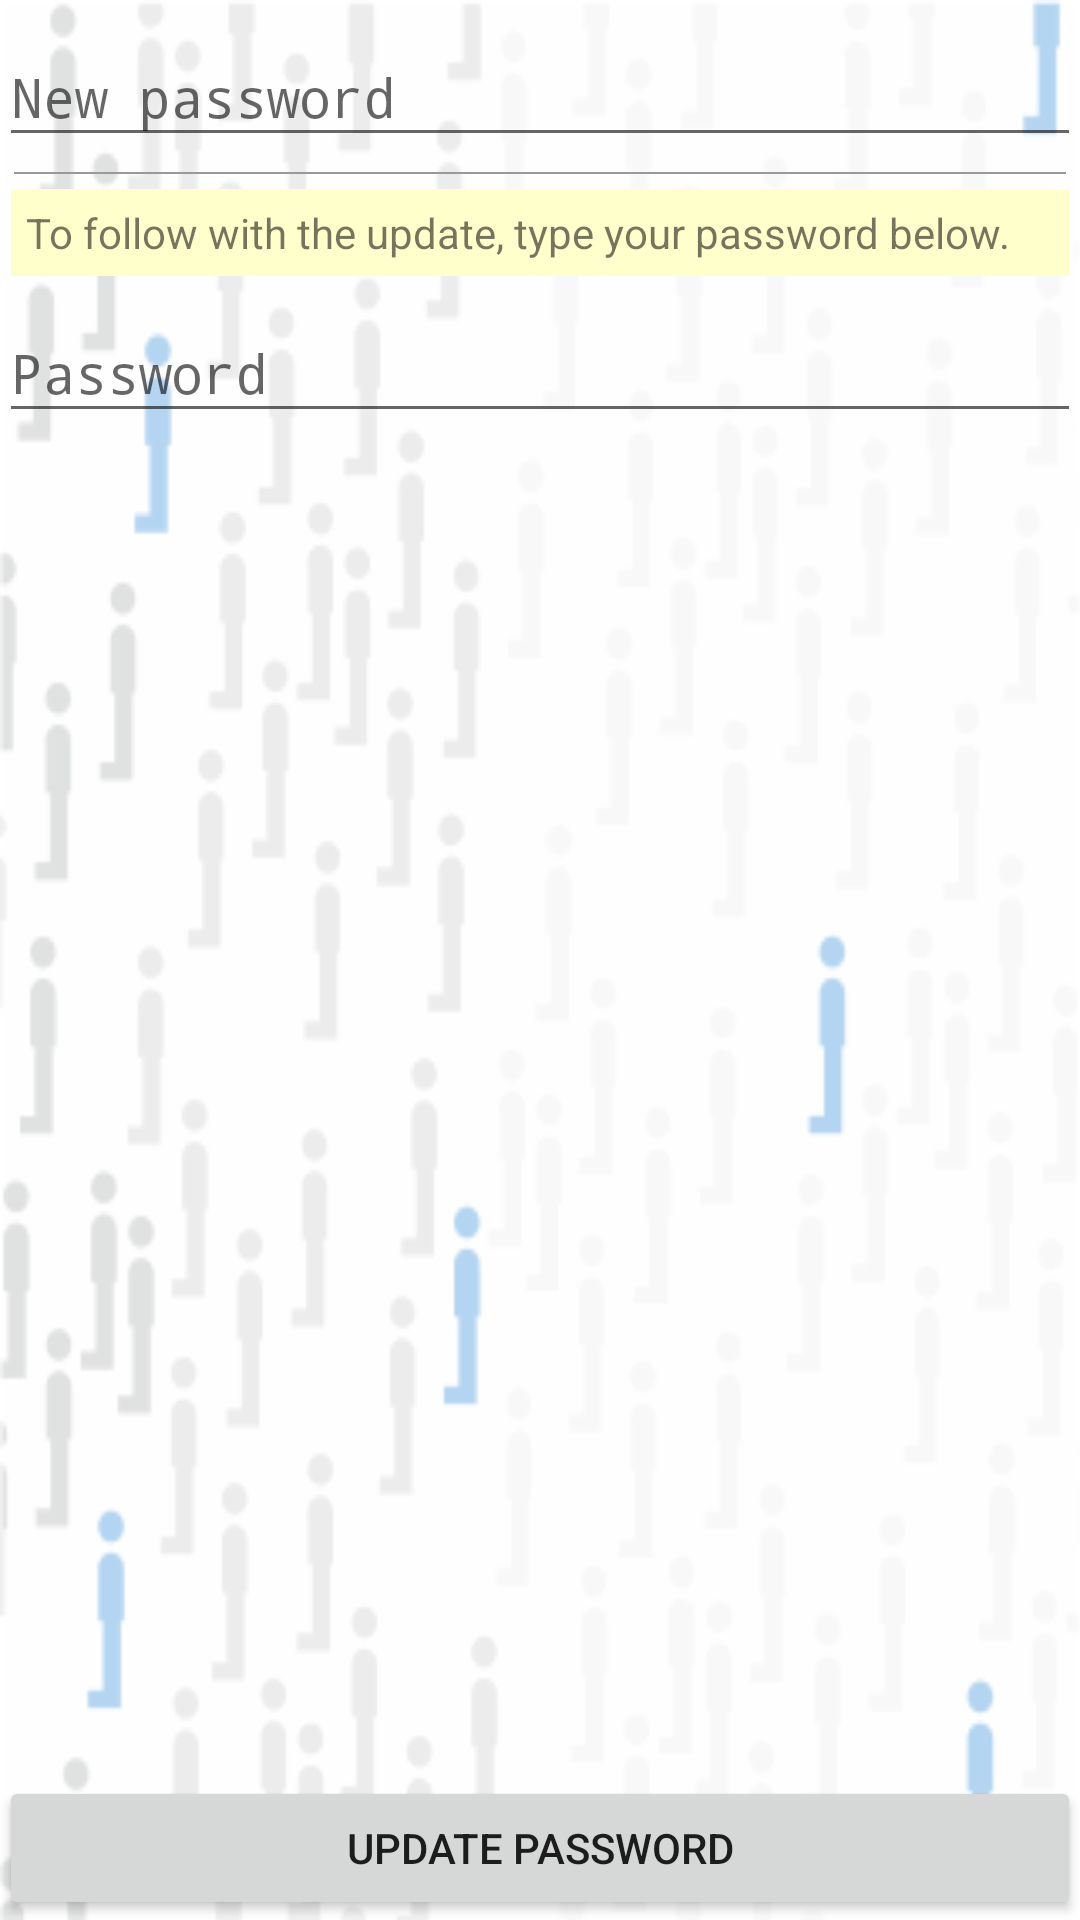

Layout XML and referenced resources for this Android screen:
<!-- AndroidManifest.xml: activity theme AppTheme.NoActionBar -->
<!-- res/layout/activity_update_password.xml -->
<?xml version="1.0" encoding="utf-8"?>
<RelativeLayout xmlns:android="http://schemas.android.com/apk/res/android"
    xmlns:tools="http://schemas.android.com/tools"
    android:layout_width="match_parent"
    android:layout_height="match_parent"
    tools:context=".activities.UpdatePasswordActivity">

    <include layout="@layout/content_update_password" />

</RelativeLayout>
<!-- res/layout/content_update_password.xml (included above) -->
<?xml version="1.0" encoding="utf-8"?>
<ScrollView xmlns:android="http://schemas.android.com/apk/res/android"
    xmlns:app="http://schemas.android.com/apk/res-auto"
    xmlns:tools="http://schemas.android.com/tools"
    android:layout_width="match_parent"
    android:layout_height="match_parent"
    android:fillViewport="true"
    app:layout_behavior="@string/appbar_scrolling_view_behavior"
    tools:context=".activities.UpdatePasswordActivity"
    tools:showIn="@layout/activity_update_password">

    <RelativeLayout
        android:layout_width="match_parent"
        android:layout_height="wrap_content"
        android:paddingBottom="@dimen/activity_vertical_margin"
        android:paddingLeft="@dimen/activity_horizontal_margin"
        android:paddingRight="@dimen/activity_horizontal_margin"
        android:paddingTop="@dimen/activity_vertical_margin">

        <android.support.design.widget.TextInputLayout
            android:id="@+id/til_new_password"
            android:layout_width="match_parent"
            android:layout_height="wrap_content">
            <EditText
                android:id="@+id/new_password"
                android:layout_width="match_parent"
                android:layout_height="wrap_content"
                android:hint="@string/prompt_new_password"
                android:imeActionId="@+id/sign_up"
                android:imeActionLabel="@string/action_sign_up_short"
                android:imeOptions="actionUnspecified"
                android:inputType="textPassword"
                android:maxLines="1" />
        </android.support.design.widget.TextInputLayout>

        <View
            android:layout_marginBottom="5dp"
            android:layout_marginTop="5dp"
            android:layout_marginRight="5dp"
            android:layout_marginLeft="5dp"
            android:id="@+id/v_line"
            android:layout_below="@+id/til_new_password"
            android:layout_width="match_parent"
            android:layout_height="0.5dp"
            android:background="#999"/>

        <TextView
            android:padding="5dp"
            android:background="#ffc"
            android:layout_marginRight="4dp"
            android:layout_marginLeft="4dp"
            android:id="@+id/tv_info"
            android:layout_below="@+id/v_line"
            android:layout_width="match_parent"
            android:layout_height="wrap_content"
            android:text="@string/password_info"/>

        <android.support.design.widget.TextInputLayout
            android:id="@+id/til_password"
            android:layout_below="@+id/tv_info"
            android:layout_width="match_parent"
            android:layout_height="wrap_content">
            <EditText
                android:id="@+id/password"
                android:layout_width="match_parent"
                android:layout_height="wrap_content"
                android:hint="@string/prompt_password"
                android:imeActionId="@+id/sign_up"
                android:imeActionLabel="@string/action_sign_up_short"
                android:imeOptions="actionUnspecified"
                android:inputType="textPassword"
                android:maxLines="1" />
        </android.support.design.widget.TextInputLayout>

        <Button
            android:id="@+id/bt_logout"
            android:layout_alignParentStart="true"
            android:layout_alignParentBottom="true"
            android:onClick="update"
            android:gravity="center"
            android:text="@string/update_password"
            android:layout_width="match_parent"
            android:layout_height="wrap_content" />
    </RelativeLayout>
</ScrollView>
<!-- resources referenced by this layout -->
<resources>
  <string name="action_sign_up_short">Record</string>
  <string name="password_info">To follow with the update, type your password below.</string>
  <string name="prompt_new_password">New password</string>
  <string name="prompt_password">Password</string>
  <string name="update_password">Update password</string>
  <style name="AppTheme.NoActionBar">
          <item name="windowActionBar">false</item>
          <item name="windowNoTitle">true</item>
          <item name="colorAccent">@color/colorPrimary</item>
          <item name="android:windowBackground">@drawable/background</item>
      </style>
  <color name="colorPrimary">#3F51B5</color>
  <!-- drawable background: png bitmap (drawable, 18728 bytes) -->
</resources>
